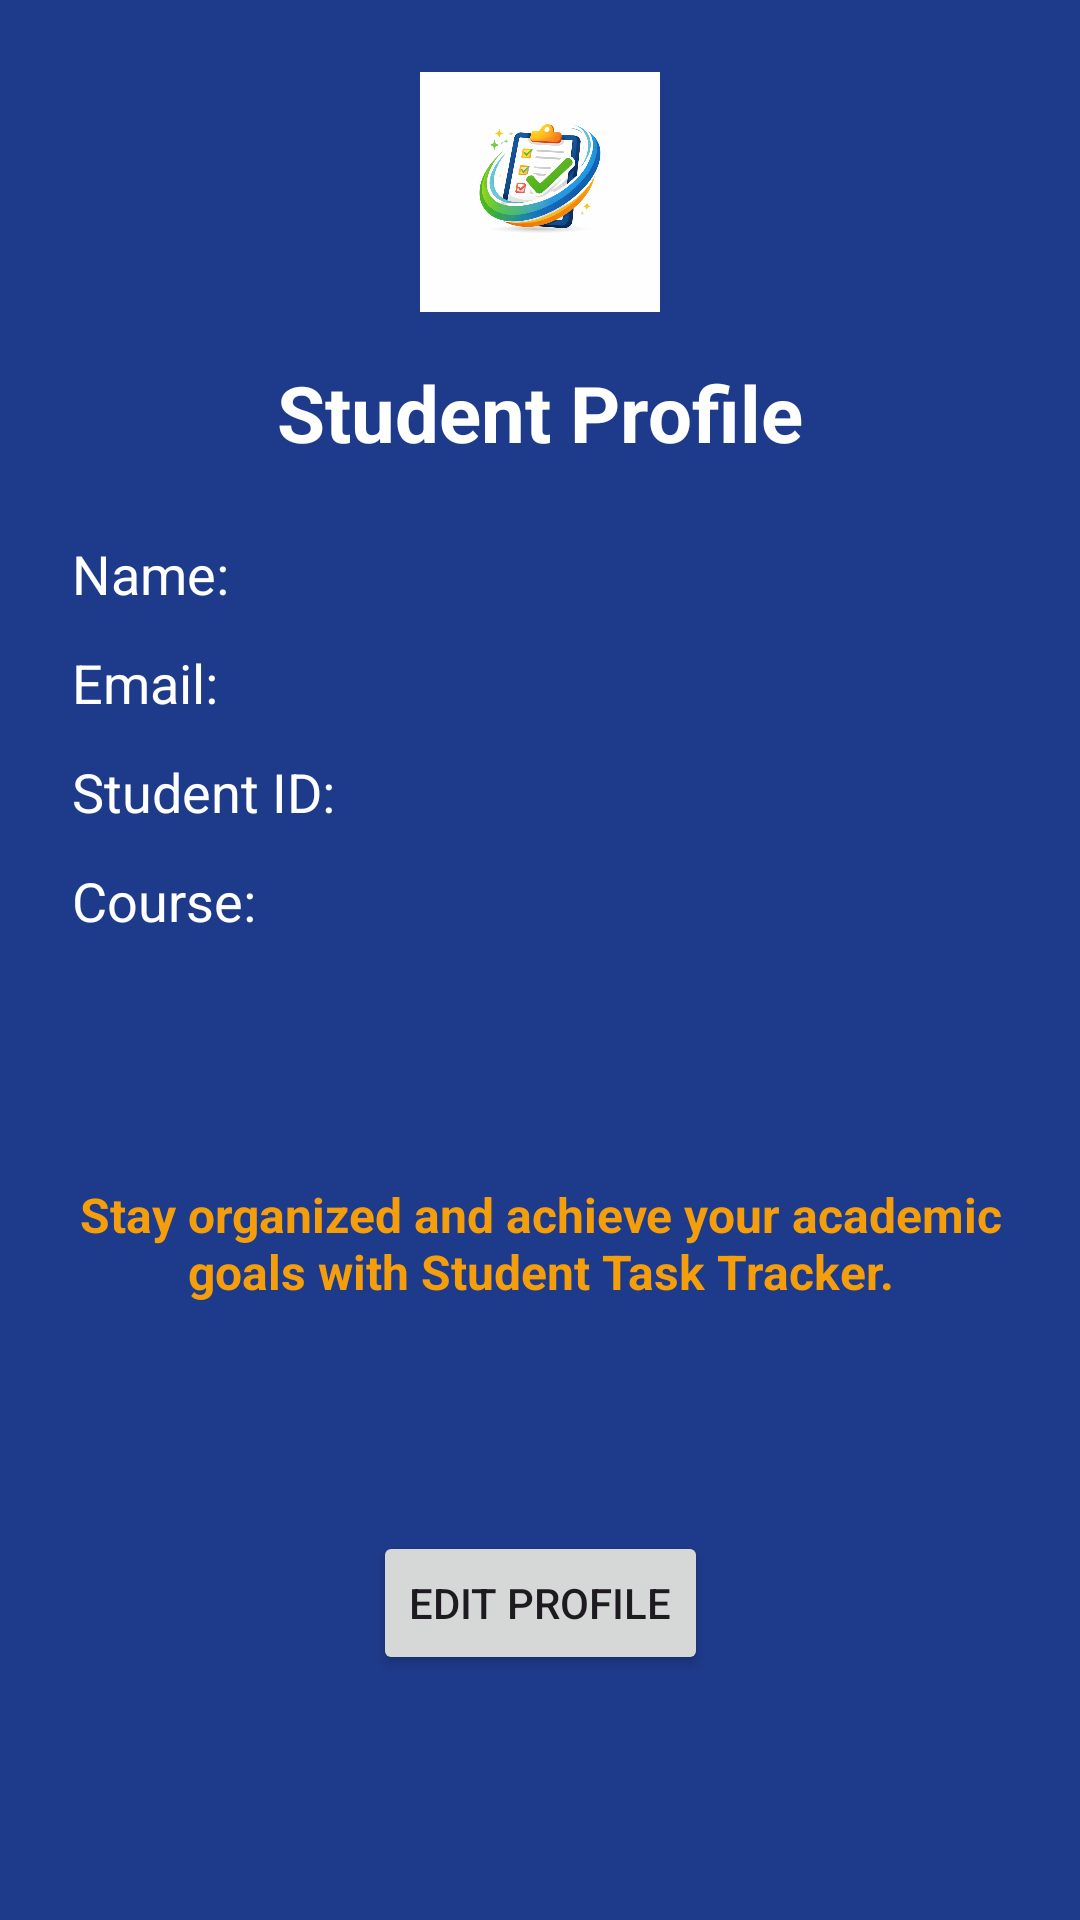

Produce the Android XML layout that renders to this screen, including the resource entries it uses.
<!-- AndroidManifest.xml: application theme Theme.STUDENTTASKTRACKER2 -->
<!-- res/layout/activity_profile.xml -->
<?xml version="1.0" encoding="utf-8"?>
<ScrollView
    xmlns:android="http://schemas.android.com/apk/res/android"
    xmlns:app="http://schemas.android.com/apk/res-auto"
    android:layout_width="match_parent"
    android:layout_height="match_parent"
    android:background="#1E3A8A"
    android:fillViewport="true">

    <androidx.constraintlayout.widget.ConstraintLayout
        android:layout_width="match_parent"
        android:layout_height="wrap_content"
        android:padding="24dp">

        
        <com.google.android.material.imageview.ShapeableImageView
            android:id="@+id/profileImage"
            android:layout_width="80dp"
            android:layout_height="80dp"
            android:src="@drawable/student_task_tracker_logo"
            android:scaleType="centerCrop"
            android:contentDescription="@string/logo_desc"
            app:shapeAppearanceOverlay="@style/CircleImageView"
            app:layout_constraintTop_toTopOf="parent"
            app:layout_constraintStart_toStartOf="parent"
            app:layout_constraintEnd_toEndOf="parent"/>

        
        <TextView
            android:id="@+id/tvProfileTitle"
            android:layout_width="wrap_content"
            android:layout_height="wrap_content"
            android:text="@string/student_profile"
            android:textColor="#FFFFFF"
            android:textSize="26sp"
            android:textStyle="bold"
            android:layout_marginTop="16dp"
            app:layout_constraintTop_toBottomOf="@id/profileImage"
            app:layout_constraintStart_toStartOf="parent"
            app:layout_constraintEnd_toEndOf="parent"/>

        
        <TextView
            android:id="@+id/tvUserName"
            android:layout_width="0dp"
            android:layout_height="wrap_content"
            android:text="Name: "
            android:textColor="#FFFFFF"
            android:textSize="18sp"
            android:layout_marginTop="24dp"
            app:layout_constraintTop_toBottomOf="@id/tvProfileTitle"
            app:layout_constraintStart_toStartOf="parent"
            app:layout_constraintEnd_toEndOf="parent"/>

        
        <TextView
            android:id="@+id/tvUserEmail"
            android:layout_width="0dp"
            android:layout_height="wrap_content"
            android:text="Email: "
            android:textColor="#FFFFFF"
            android:textSize="18sp"
            android:layout_marginTop="12dp"
            app:layout_constraintTop_toBottomOf="@id/tvUserName"
            app:layout_constraintStart_toStartOf="parent"
            app:layout_constraintEnd_toEndOf="parent"/>

        
        <TextView
            android:id="@+id/tvStudentId"
            android:layout_width="0dp"
            android:layout_height="wrap_content"
            android:text="@string/student_id"
            android:textColor="#FFFFFF"
            android:textSize="18sp"
            android:layout_marginTop="12dp"
            app:layout_constraintTop_toBottomOf="@id/tvUserEmail"
            app:layout_constraintStart_toStartOf="parent"
            app:layout_constraintEnd_toEndOf="parent"/>

        
        <TextView
            android:id="@+id/tvCourse"
            android:layout_width="0dp"
            android:layout_height="wrap_content"
            android:text="@string/course"
            android:textColor="#FFFFFF"
            android:textSize="18sp"
            android:layout_marginTop="12dp"
            app:layout_constraintTop_toBottomOf="@id/tvStudentId"
            app:layout_constraintStart_toStartOf="parent"
            app:layout_constraintEnd_toEndOf="parent"/>

        
        <TextView
            android:id="@+id/tvMotivation"
            android:layout_width="0dp"
            android:layout_height="wrap_content"
            android:text="@string/stay_organized_and_achieve_your_academic_goals_with_student_task_tracker"
            android:textColor="#F59E0B"
            android:textSize="16sp"
            android:textStyle="bold"
            android:gravity="center"
            android:layout_marginTop="24dp"
            app:layout_constraintTop_toBottomOf="@id/tvCourse"
            app:layout_constraintStart_toStartOf="parent"
            app:layout_constraintEnd_toEndOf="parent"
            app:layout_constraintBottom_toTopOf="@id/btnEditProfile"/>

        <Button
            android:id="@+id/btnEditProfile"
            android:layout_width="wrap_content"
            android:layout_height="wrap_content"
            android:text="Edit Profile"
            android:layout_marginTop="18dp"
            app:layout_constraintTop_toBottomOf="@id/tvMotivation"
            app:layout_constraintStart_toStartOf="parent"
            app:layout_constraintEnd_toEndOf="parent"
            app:layout_constraintBottom_toBottomOf="parent"/>

    </androidx.constraintlayout.widget.ConstraintLayout>
</ScrollView>
<!-- resources referenced by this layout -->
<resources>
  <!-- drawable student_task_tracker_logo: png bitmap (drawable, 240200 bytes) -->
  <string name="course">Course:</string>
  <string name="logo_desc">App Logo</string>
  <string name="stay_organized_and_achieve_your_academic_goals_with_student_task_tracker">Stay organized and achieve your academic goals with Student Task Tracker.</string>
  <string name="student_id">Student ID:</string>
  <string name="student_profile">Student Profile</string>
  <style name="Theme.STUDENTTASKTRACKER2" parent="Base.Theme.STUDENTTASKTRACKER2" />
  <style name="Base.Theme.STUDENTTASKTRACKER2" parent="Theme.Material3.DayNight.NoActionBar">
          
          
      </style>
</resources>
